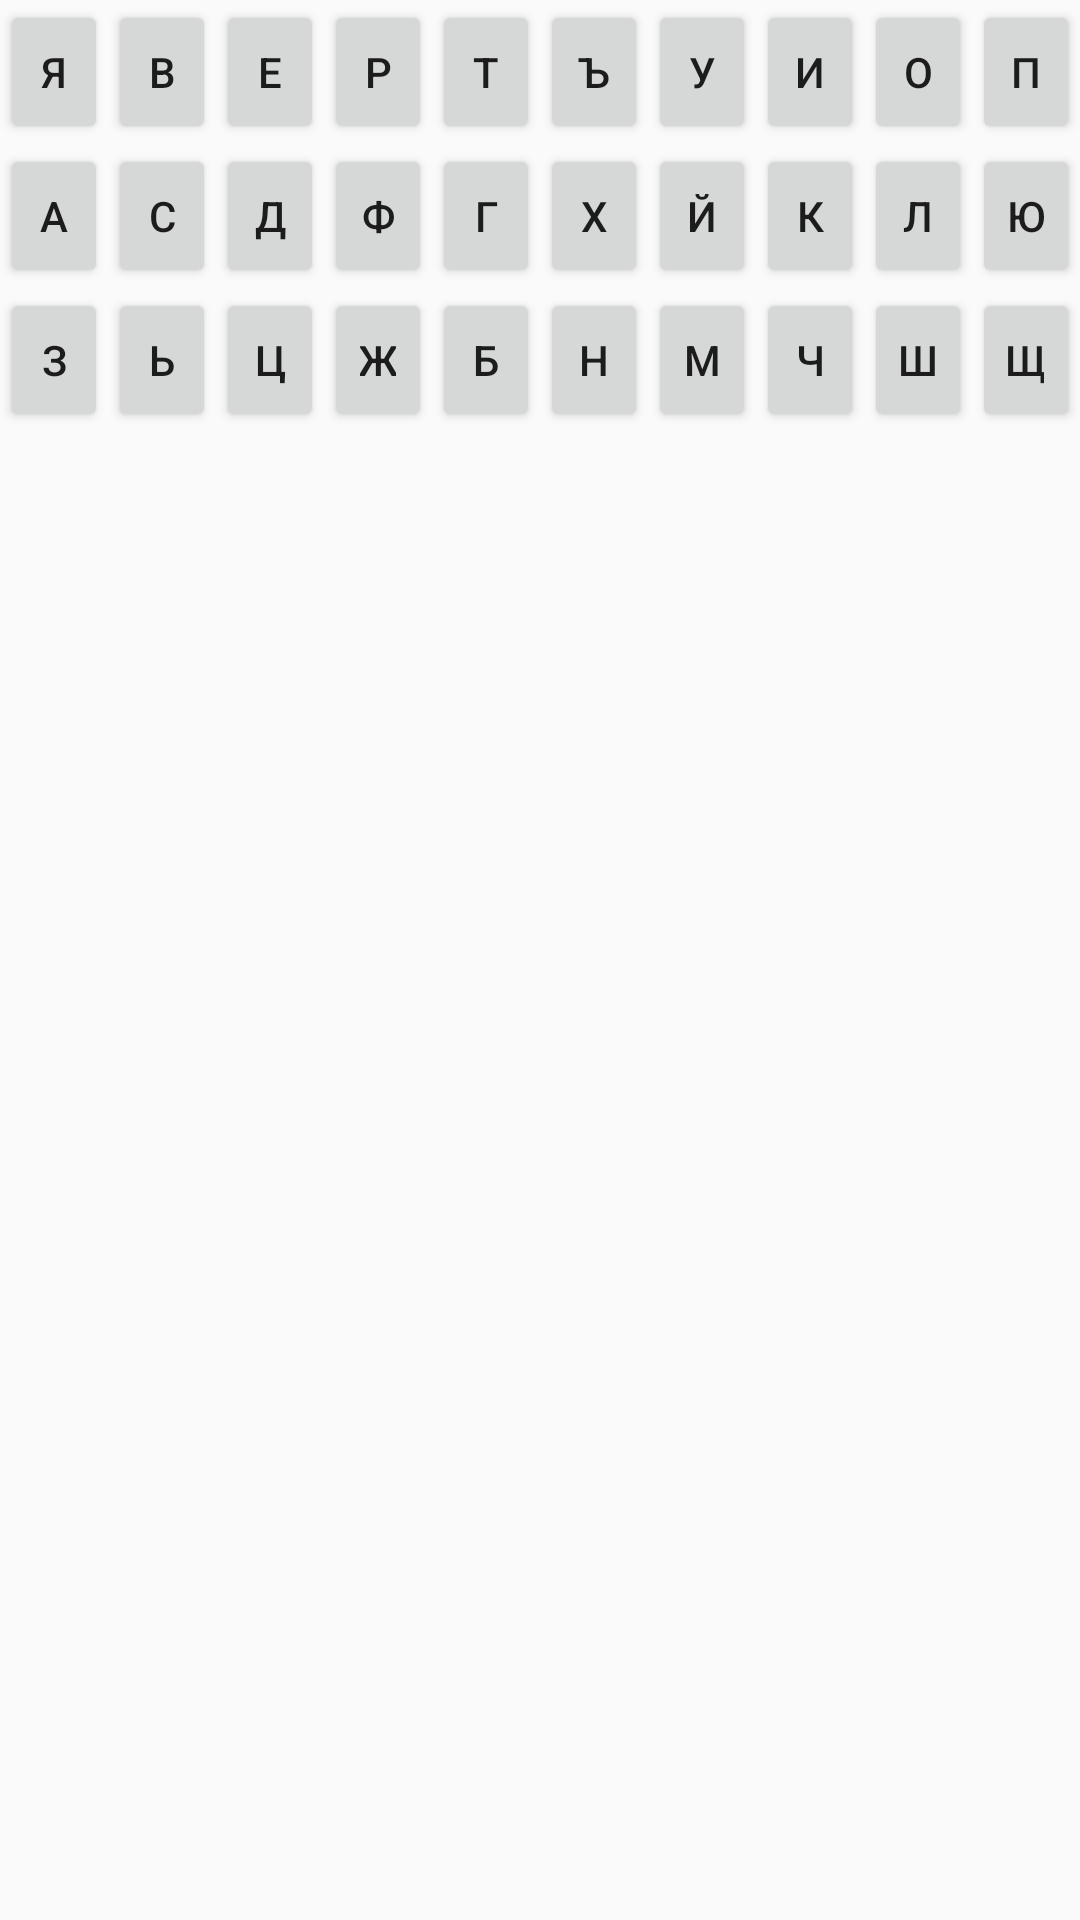

Write the Android layout XML for this screen, with the resource values it uses.
<!-- AndroidManifest.xml: application theme AppTheme -->
<!-- res/layout/cyrilc_keyboard_layout.xml -->
<?xml version="1.0" encoding="utf-8"?>
<LinearLayout xmlns:android="http://schemas.android.com/apk/res/android"
    android:layout_width="match_parent"
    android:layout_height="match_parent"
    android:id="@+id/custom_keyboard"
    android:orientation="vertical"
    >


    <LinearLayout
        android:layout_width="match_parent"
        android:layout_height="wrap_content"
        android:orientation="horizontal"
        android:gravity="center"
        >
        <Button
            style="@style/CyrilicKeys"
            android:id="@+id/Cyrilic_ya"
            android:onClick="cyrilicTouch"
            android:text="@string/Я" />
        <Button
            style="@style/CyrilicKeys"
            android:id="@+id/Cyrilic_v"
            android:onClick="cyrilicTouch"
            android:text="@string/В" />
        <Button
            style="@style/CyrilicKeys"
            android:id="@+id/Cyrilic_e"
            android:onClick="cyrilicTouch"
            android:text="@string/Е" />
        <Button
            style="@style/CyrilicKeys"
            android:id="@+id/Cyrilic_r"
            android:onClick="cyrilicTouch"
            android:text="@string/Р" />
        <Button
            style="@style/CyrilicKeys"
            android:id="@+id/Cyrilic_t"
            android:onClick="cyrilicTouch"
            android:text="@string/Т" />
        <Button
            style="@style/CyrilicKeys"
            android:id="@+id/Cyrilic_er_goliam"
            android:onClick="cyrilicTouch"
            android:text="@string/Ъ" />
        <Button
            style="@style/CyrilicKeys"
            android:id="@+id/Cyrilic_u"
            android:onClick="cyrilicTouch"
            android:text="@string/У" />
        <Button
            style="@style/CyrilicKeys"
            android:id="@+id/Cyrilic_i"
            android:onClick="cyrilicTouch"
            android:text="@string/И" />
        <Button
            style="@style/CyrilicKeys"
            android:id="@+id/Cyrilic_o"
            android:onClick="cyrilicTouch"
            android:text="@string/О" />
        <Button
            style="@style/CyrilicKeys"
            android:id="@+id/Cyrilic_p"
            android:onClick="cyrilicTouch"
            android:text="@string/П" />
    </LinearLayout>


    <LinearLayout
        android:layout_width="match_parent"
        android:layout_height="wrap_content"
        android:orientation="horizontal"
        android:gravity="center"
        >
        <Button
            style="@style/CyrilicKeys"
            android:id="@+id/Cyrilic_a"
            android:onClick="cyrilicTouch"
            android:text="@string/А" />
        <Button
            style="@style/CyrilicKeys"
            android:id="@+id/Cyrilic_s"
            android:onClick="cyrilicTouch"
            android:text="@string/С" />
        <Button
            style="@style/CyrilicKeys"
            android:id="@+id/Cyrilic_d"
            android:onClick="cyrilicTouch"
            android:text="@string/Д" />
        <Button
            style="@style/CyrilicKeys"
            android:id="@+id/Cyrilic_f"
            android:onClick="cyrilicTouch"
            android:text="@string/Ф" />
        <Button
            style="@style/CyrilicKeys"
            android:id="@+id/Cyrilic_g"
            android:onClick="cyrilicTouch"
            android:text="@string/Г" />
        <Button
            style="@style/CyrilicKeys"
            android:id="@+id/Cyrilic_h"
            android:onClick="cyrilicTouch"
            android:text="@string/Х" />
        <Button
            style="@style/CyrilicKeys"
            android:id="@+id/Cyrilic_i_kratko"
            android:onClick="cyrilicTouch"
            android:text="@string/Й" />
        <Button
            style="@style/CyrilicKeys"
            android:id="@+id/Cyrilic_k"
            android:onClick="cyrilicTouch"
            android:text="@string/К" />
        <Button
            style="@style/CyrilicKeys"
            android:id="@+id/Cyrilic_l"
            android:onClick="cyrilicTouch"
            android:text="@string/Л" />
        <Button
            style="@style/CyrilicKeys"
            android:id="@+id/Cyrilic_iu"
            android:onClick="cyrilicTouch"
            android:text="@string/Ю" />
    </LinearLayout>



    
    <LinearLayout
        android:layout_width="match_parent"
        android:layout_height="wrap_content"
        android:orientation="horizontal"
        android:gravity="center"
        >
        <Button
            style="@style/CyrilicKeys"
            android:id="@+id/Cyrilic_z"
            android:onClick="cyrilicTouch"
            android:text="@string/З" />
        <Button
            style="@style/CyrilicKeys"
            android:id="@+id/Cyrilic_er_malak"
            android:onClick="cyrilicTouch"
            android:text="@string/ь" />
        <Button
            style="@style/CyrilicKeys"
            android:id="@+id/Cyrilic_c"
            android:onClick="cyrilicTouch"
            android:text="@string/Ц" />
        <Button
            style="@style/CyrilicKeys"
            android:id="@+id/Cyrilic_j"
            android:onClick="cyrilicTouch"
            android:text="@string/Ж" />
        <Button
            style="@style/CyrilicKeys"
            android:id="@+id/Cyrilic_b"
            android:onClick="cyrilicTouch"
            android:text="@string/Б" />
        <Button
            style="@style/CyrilicKeys"
            android:id="@+id/Cyrilic_n"
            android:onClick="cyrilicTouch"
            android:text="@string/Н" />
        <Button
            style="@style/CyrilicKeys"
            android:id="@+id/Cyrilic_m"
            android:onClick="cyrilicTouch"
            android:text="@string/М" />
        <Button
            style="@style/CyrilicKeys"
            android:id="@+id/Cyrilic_ch"
            android:onClick="cyrilicTouch"
            android:text="@string/Ч" />
        <Button
            style="@style/CyrilicKeys"
            android:id="@+id/Cyrilic_sh"
            android:onClick="cyrilicTouch"
            android:text="@string/Ш" />
        <Button
            style="@style/CyrilicKeys"
            android:id="@+id/Cyrilic_sht"
            android:onClick="cyrilicTouch"
            android:text="@string/Щ" />
    </LinearLayout>

</LinearLayout>
<!-- resources referenced by this layout -->
<resources>
  <style name="CyrilicKeys">
          <item name="android:layout_width">0dp</item>
          <item name="android:layout_weight">1</item>
          <item name="android:layout_height">wrap_content</item>
      </style>
  <style name="AppTheme" parent="Theme.AppCompat.Light.NoActionBar">
          
      </style>
</resources>
